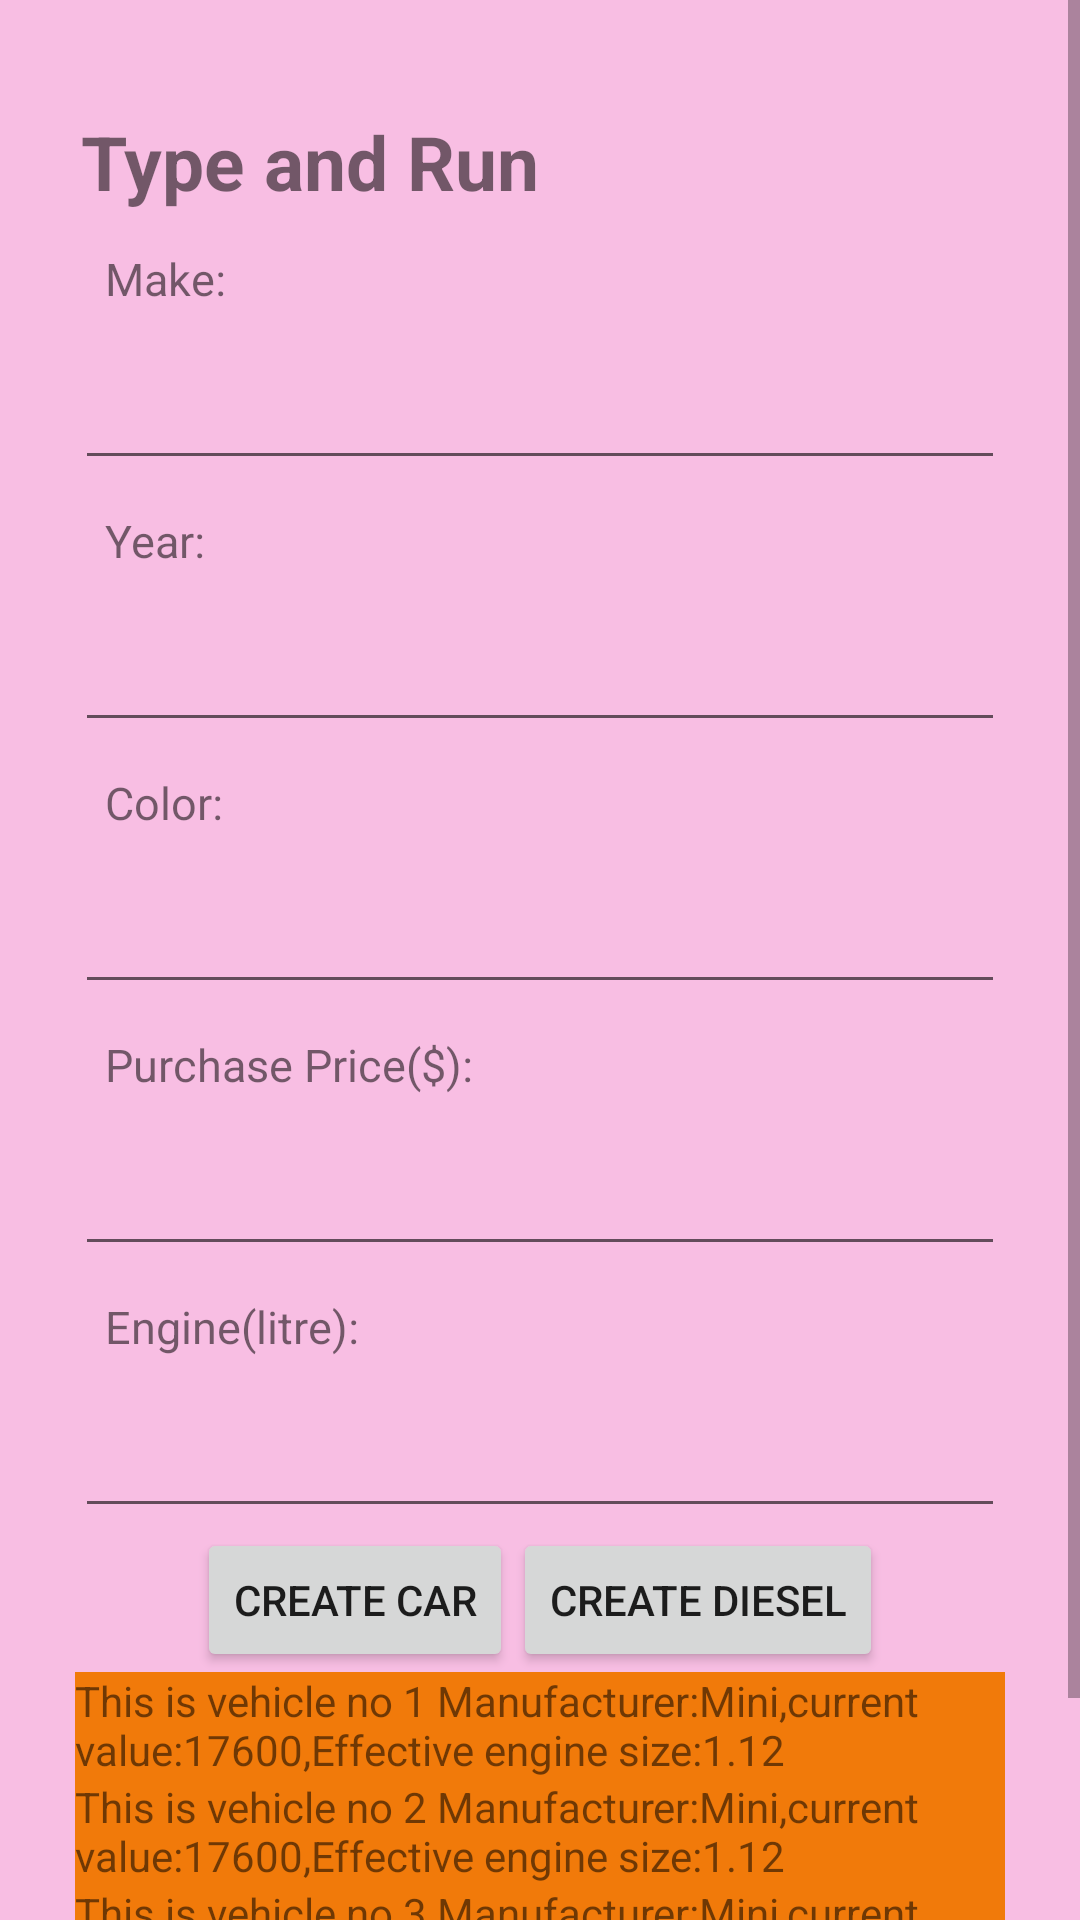

Layout XML and referenced resources for this Android screen:
<!-- AndroidManifest.xml: application theme AppTheme -->
<!-- res/layout/activity_vehicle.xml -->
<?xml version="1.0" encoding="utf-8"?>
<ScrollView android:layout_height="wrap_content"
    android:layout_width="match_parent"
    xmlns:android="http://schemas.android.com/apk/res/android">
<LinearLayout xmlns:android="http://schemas.android.com/apk/res/android"
    xmlns:app="http://schemas.android.com/apk/res-auto"
    xmlns:tools="http://schemas.android.com/tools"
    android:layout_width="match_parent"
    android:layout_height="match_parent"
    tools:context=".VehicleActivity"
   style="@style/layout_header">

    <TextView
        android:layout_width="match_parent"
        android:layout_height="wrap_content"
        style="@style/design_textview_header"/>
    <TextView
        android:layout_width="match_parent"
        android:layout_height="wrap_content"
        android:text="Make:"
        style="@style/design_textview_body"
        />
    <EditText
        android:layout_width="match_parent"
        android:layout_height="wrap_content"
        style="@style/design_edittext_body"
        />
    <TextView
        android:layout_width="match_parent"
        android:layout_height="wrap_content"
        android:text="Year:"
        style="@style/design_textview_body"
        />
    <EditText
        android:layout_width="match_parent"
        android:layout_height="wrap_content"
        style="@style/design_edittext_body"
        />
    <TextView
        android:layout_width="match_parent"
        android:layout_height="wrap_content"
        android:text="Color:"
        style="@style/design_textview_body"
        />
    <EditText
        android:layout_width="match_parent"
        android:layout_height="wrap_content"
        style="@style/design_edittext_body"
        />
    <TextView
        android:layout_width="match_parent"
        android:layout_height="wrap_content"
        android:text="Purchase Price($):"
        style="@style/design_textview_body"
        />
    <EditText
        android:layout_width="match_parent"
        android:layout_height="wrap_content"
        style="@style/design_edittext_body"
        />
    <TextView
        android:layout_width="match_parent"
        android:layout_height="wrap_content"
        android:text="Engine(litre):"
        style="@style/design_textview_body"
        />
    <EditText
        android:layout_width="match_parent"
        android:layout_height="wrap_content"
        style="@style/design_edittext_body"
        />
    <LinearLayout
        android:layout_width="match_parent"
        android:layout_height="wrap_content"
        style="@style/layout_button">
        <Button
            android:layout_width="wrap_content"
            android:layout_height="wrap_content"
            android:text="Create car"
            />
        <Button
            android:layout_width="wrap_content"
            android:layout_height="wrap_content"
            android:text="Create Diesel"
            />
    </LinearLayout>
    <LinearLayout
        android:layout_width="match_parent"
        android:layout_height="wrap_content"
        style="@style/layout_display"
       >
        <TextView
            android:layout_width="match_parent"
            android:layout_height="wrap_content"
            android:text="This is vehicle no 1
Manufacturer:Mini,current value:17600,Effective
engine size:1.12"/>
        <TextView
            android:layout_width="match_parent"
            android:layout_height="wrap_content"
            android:text="This is vehicle no 2
Manufacturer:Mini,current value:17600,Effective
engine size:1.12"/>
        <TextView
            android:layout_width="match_parent"
            android:layout_height="wrap_content"
            android:text="This is vehicle no 3
Manufacturer:Mini,current value:17600,Effective
engine size:1.12"/>
        <TextView
            android:layout_width="match_parent"
            android:layout_height="wrap_content"
            android:text="This is vehicle no 4
Manufacturer:Mini,current value:17600,Effective
engine size:1.12"/>

    </LinearLayout>


</LinearLayout>
</ScrollView>
<!-- resources referenced by this layout -->
<resources>
  <style name="design_edittext_body">
          <item name="android:padding">10dp</item>
          <item name="android:textSize">20sp</item>
      </style>
  <style name="design_textview_body">
          <item name="android:padding">10dp</item>
          <item name="android:textSize">15sp</item>
      </style>
  <style name="design_textview_header">
          <item name="android:text">Type and Run</item>
          <item name="android:textStyle">bold</item>
          <item name="android:padding">2dp</item>
          <item name="android:layout_marginTop">10dp</item>
          <item name="android:textSize">25sp</item>
      </style>
  <style name="layout_button">
          <item name="android:gravity">center</item>
          <item name="android:orientation">horizontal</item>
      </style>
  <style name="layout_display">
          <item name="android:orientation">vertical</item>
          <item name="android:background">#F17A0A</item>
      </style>
  <style name="layout_header">
          <item name="android:orientation">vertical</item>
          <item name="android:padding">25dp</item>
          <item name="android:background">#3EF1069B</item>
      </style>
  <style name="AppTheme" parent="Theme.AppCompat.Light.DarkActionBar">
          
          <item name="colorPrimary">@color/colorPrimary</item>
          <item name="colorPrimaryDark">@color/colorPrimaryDark</item>
          <item name="colorAccent">@color/colorAccent</item>
      </style>
  <!-- not gathered from this repository: default colours our renderer supplied (Android Studio template values) -->
  <color name="colorPrimary">#FF6200EE</color>
  <color name="colorPrimaryDark">#FF3700B3</color>
  <color name="colorAccent">#FF03DAC5</color>
</resources>
